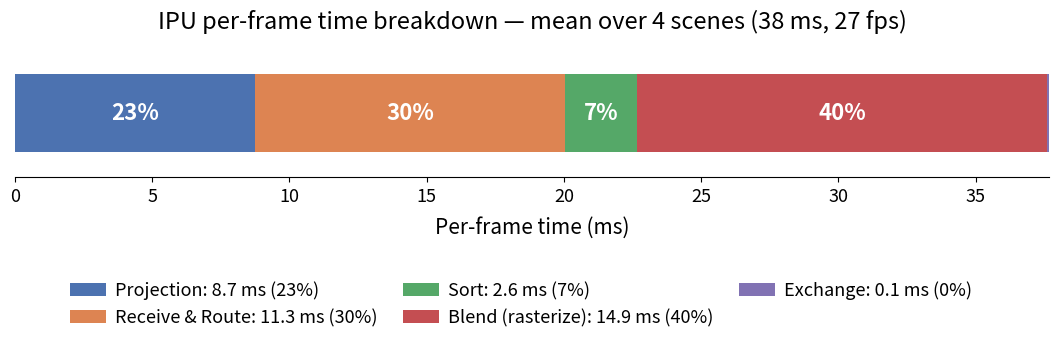

The script that saved this image:
#!/usr/bin/env python3
# Slide figure: single horizontal bar, fine-grained per-frame time breakdown of
# the IPU NEWS algorithm, averaged over the 4 test scenes (orbit benchmark).
#
# The measured frame time splits into Route (host wall) + Blend + Exchange.
# Route is further decomposed into Projection / Routing / Sort using the on-tile
# cycle-counter proportions (max across tiles = the BSP-barrier-limiting tile,
# whose per-phase maxima sum to ~the measured route time). Segments sum to the
# measured frame time.
import os
import numpy as np
import matplotlib
matplotlib.use("Agg")
import matplotlib.pyplot as plt

OUT = "slides_figures/figures/02b_time_breakdown_static.png"

# Means over the 4 scenes — updated static-pose benchmark (current code).
# route_ms = total - blend - exchange = 37.67 - 14.95 - 0.07.
route_ms, blend_ms, exch_ms = 22.65, 14.95, 0.07
proj_max, rout_max, sort_max = 7.81, 10.10, 2.33     # on-tile cycle maxima (ms)

# Split the measured route time by the cycle-max proportions.
denom = proj_max + rout_max + sort_max
proj = route_ms * proj_max / denom
rout = route_ms * rout_max / denom
sort = route_ms * sort_max / denom

segs = [
    ("Projection", proj, "#4C72B0"),
    ("Receive & Route", rout, "#DD8452"),
    ("Sort", sort, "#55A868"),
    ("Blend (rasterize)", blend_ms, "#C44E52"),
    ("Exchange", exch_ms, "#8172B3"),
]
total = sum(v for _, v, _ in segs)

fig, ax = plt.subplots(figsize=(11, 3.6))
left = 0.0
for name, val, col in segs:
    ax.barh(0, val, left=left, color=col, height=0.6,
            label=f"{name}: {val:.1f} ms ({100*val/total:.0f}%)")
    if val / total > 0.06:   # in-bar label for the big segments
        ax.text(left + val / 2, 0, f"{100*val/total:.0f}%", ha="center",
                va="center", color="white", fontsize=16, fontweight="bold")
    left += val

ax.set_xlim(0, total)
ax.set_ylim(-0.5, 0.5)
ax.set_yticks([])
ax.set_xlabel("Per-frame time (ms)", labelpad=8, fontsize=15)
ax.tick_params(axis="x", labelsize=13)
ax.set_title(f"IPU per-frame time breakdown — mean over 4 scenes "
             f"({total:.0f} ms, {1000/total:.0f} fps)", fontsize=17, pad=14)
ax.spines[["top", "right", "left"]].set_visible(False)

# Axis label stays attached to the bar; legend goes at the figure bottom with a
# clear gap below "Per-frame time (ms)".
fig.subplots_adjust(left=0.04, right=0.98, top=0.82, bottom=0.46)
handles, labels = ax.get_legend_handles_labels()
fig.legend(handles, labels, loc="lower center", ncol=3, frameon=False,
           fontsize=13, bbox_to_anchor=(0.5, 0.0), columnspacing=1.4,
           handletextpad=0.5)
os.makedirs(os.path.dirname(OUT), exist_ok=True)
fig.savefig(OUT, dpi=200)
print(f"Saved {OUT}")
for name, val, _ in segs:
    print(f"  {name:<18} {val:6.2f} ms  {100*val/total:5.1f}%")
